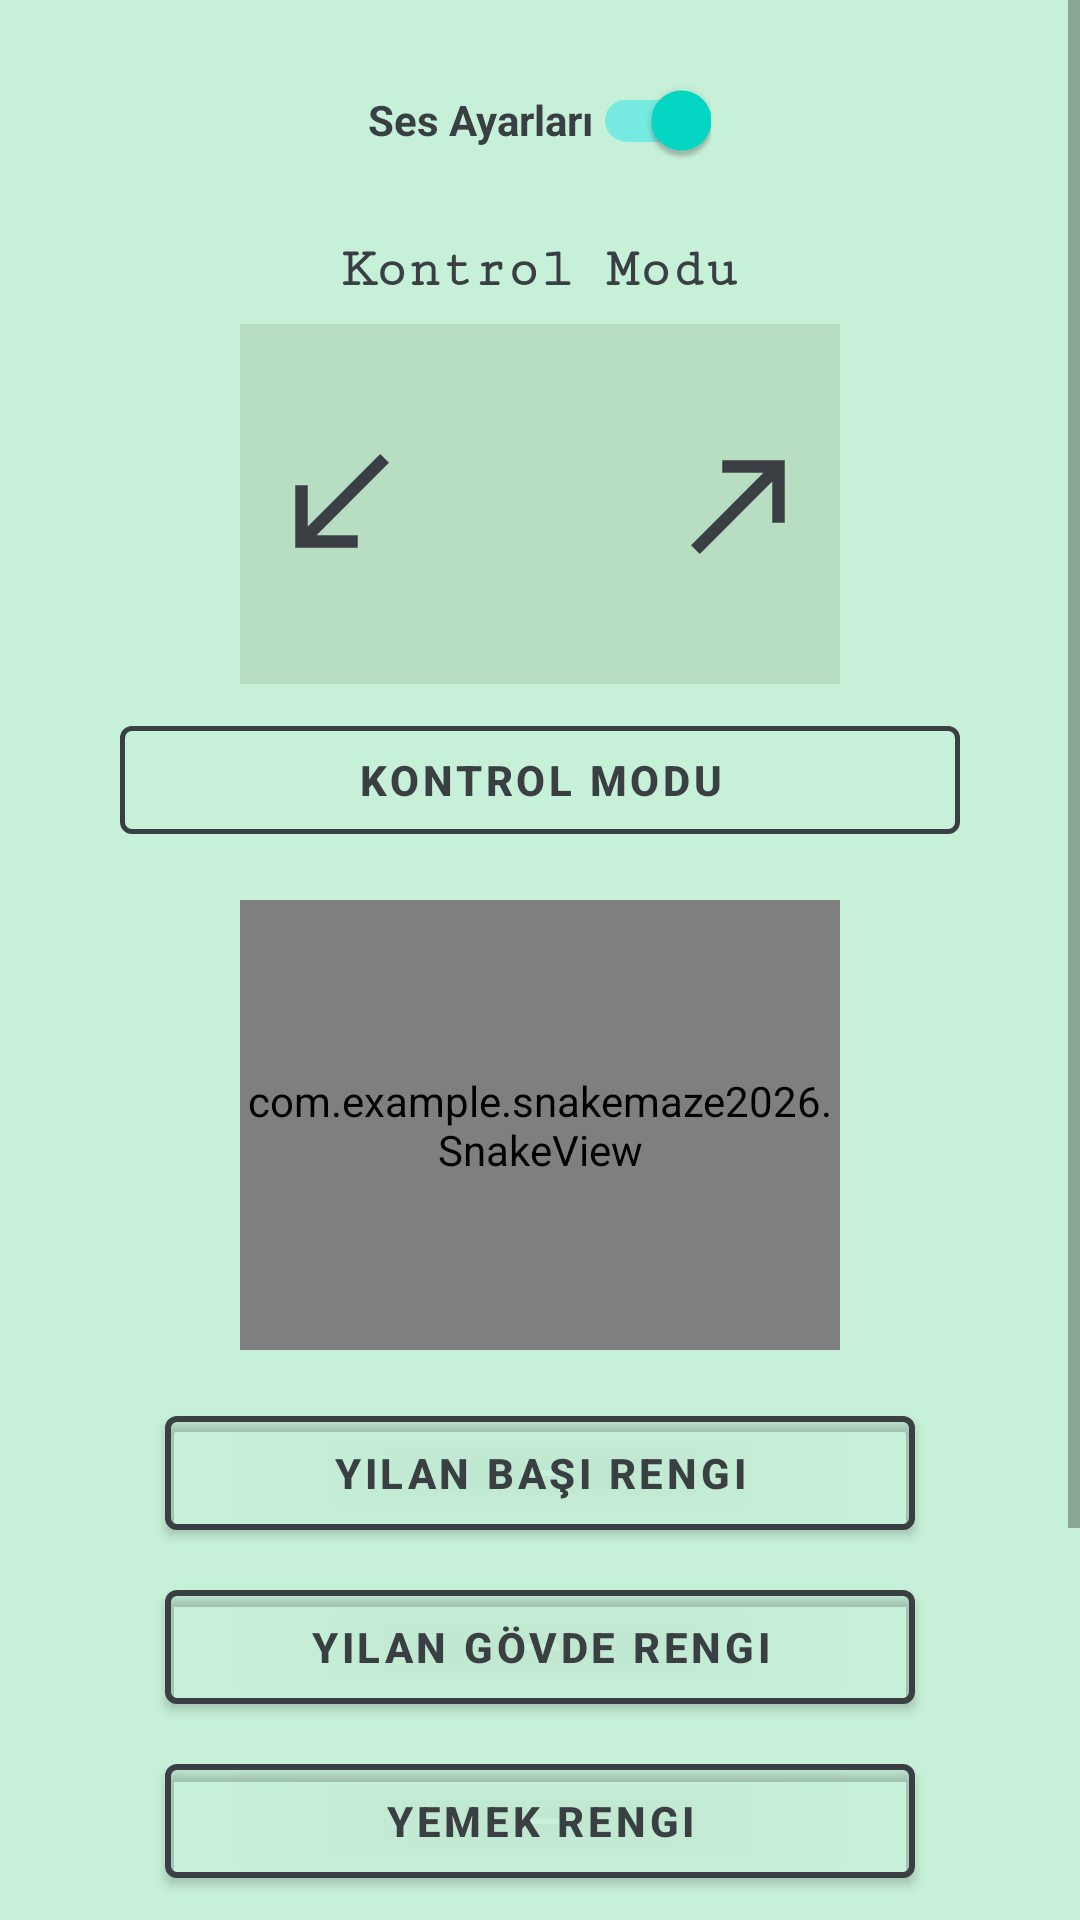

Android layout source for this screen:
<!-- AndroidManifest.xml: activity theme Theme.MaterialComponents.DayNight.NoActionBar -->
<!-- res/layout/activity_settings.xml -->
<?xml version="1.0" encoding="utf-8"?>
<ScrollView xmlns:android="http://schemas.android.com/apk/res/android"
    xmlns:app="http://schemas.android.com/apk/res-auto"
    xmlns:tools="http://schemas.android.com/tools"
    android:id="@+id/settingsRoot"
    android:layout_width="match_parent"
    android:layout_height="match_parent"
    android:fillViewport="true"
    android:background="@drawable/menu_grid_background"
    tools:context=".SettingsActivity">

    <LinearLayout
        android:layout_width="match_parent"
        android:layout_height="wrap_content"
        android:orientation="vertical"
        android:gravity="center"
        android:padding="16dp">

        <com.google.android.material.switchmaterial.SwitchMaterial
            android:id="@+id/switchSound"
            android:layout_width="wrap_content"
            android:layout_height="wrap_content"
            android:text="@string/sound_settings"
            android:checked="true"
            android:layout_gravity="center"
            android:layout_marginBottom="16dp"
            android:textColor="@color/nokia_dark_text"
            android:textStyle="bold"
            app:useMaterialThemeColors="true" />

    <TextView
        android:layout_width="wrap_content"
        android:layout_height="wrap_content"
        android:text="@string/control_mode_label"
        android:textSize="18sp"
        android:textStyle="bold"
        android:textColor="@color/nokia_dark_text"
        android:fontFamily="serif-monospace"
        android:layout_marginBottom="8dp" />

    <FrameLayout
        android:id="@+id/controlPreviewContainer"
        android:layout_width="200dp"
        android:layout_height="120dp"
        android:background="#1A2C3500"
        android:layout_marginBottom="8dp">

        
        <RelativeLayout
            android:id="@+id/previewClassic"
            android:layout_width="match_parent"
            android:layout_height="match_parent"
            android:padding="8dp">
            <ImageView
                android:layout_width="50dp"
                android:layout_height="50dp"
                android:src="@drawable/ic_arrow_left_down"
                android:background="@drawable/round_button_background"
                app:tint="@color/nokia_dark_text"
                android:layout_alignParentStart="true"
                android:layout_centerVertical="true" />
            <ImageView
                android:layout_width="50dp"
                android:layout_height="50dp"
                android:src="@drawable/ic_arrow_right_up"
                android:background="@drawable/round_button_background"
                app:tint="@color/nokia_dark_text"
                android:layout_alignParentEnd="true"
                android:layout_centerVertical="true" />
        </RelativeLayout>

        
        <androidx.constraintlayout.widget.ConstraintLayout
            android:id="@+id/previewDpad"
            android:layout_width="match_parent"
            android:layout_height="match_parent"
            android:padding="4dp"
            android:visibility="gone">
            <ImageView
                android:id="@+id/pAltUp"
                android:layout_width="35dp"
                android:layout_height="35dp"
                android:src="@drawable/ic_arrow_up"
                android:background="@drawable/round_button_background"
                app:tint="@color/nokia_dark_text"
                app:layout_constraintTop_toTopOf="parent"
                app:layout_constraintStart_toStartOf="parent"
                app:layout_constraintEnd_toEndOf="parent" />
            <ImageView
                android:id="@+id/pAltDown"
                android:layout_width="35dp"
                android:layout_height="35dp"
                android:src="@drawable/ic_arrow_down"
                android:background="@drawable/round_button_background"
                app:tint="@color/nokia_dark_text"
                app:layout_constraintBottom_toBottomOf="parent"
                app:layout_constraintStart_toStartOf="parent"
                app:layout_constraintEnd_toEndOf="parent" />
            <ImageView
                android:layout_width="35dp"
                android:layout_height="35dp"
                android:src="@drawable/ic_arrow_left"
                android:background="@drawable/round_button_background"
                app:tint="@color/nokia_dark_text"
                app:layout_constraintTop_toTopOf="parent"
                app:layout_constraintBottom_toBottomOf="parent"
                app:layout_constraintEnd_toStartOf="@+id/pAltUp"
                android:layout_marginEnd="4dp" />
            <ImageView
                android:layout_width="35dp"
                android:layout_height="35dp"
                android:src="@drawable/ic_arrow_right"
                android:background="@drawable/round_button_background"
                app:tint="@color/nokia_dark_text"
                app:layout_constraintTop_toTopOf="parent"
                app:layout_constraintBottom_toBottomOf="parent"
                app:layout_constraintStart_toEndOf="@+id/pAltUp"
                android:layout_marginStart="4dp" />
        </androidx.constraintlayout.widget.ConstraintLayout>

        
        <androidx.constraintlayout.widget.ConstraintLayout
            android:id="@+id/previewSwipe"
            android:layout_width="match_parent"
            android:layout_height="match_parent"
            android:padding="8dp"
            android:visibility="gone">
            
            <ImageView
                android:layout_width="40dp"
                android:layout_height="40dp"
                android:src="@drawable/ic_arrow_up"
                app:tint="@color/nokia_dark_text"
                android:alpha="0.6"
                app:layout_constraintTop_toTopOf="parent"
                app:layout_constraintStart_toStartOf="parent"
                app:layout_constraintEnd_toEndOf="parent" />
            
            <ImageView
                android:layout_width="40dp"
                android:layout_height="40dp"
                android:src="@drawable/ic_arrow_down"
                app:tint="@color/nokia_dark_text"
                android:alpha="0.6"
                app:layout_constraintBottom_toBottomOf="parent"
                app:layout_constraintStart_toStartOf="parent"
                app:layout_constraintEnd_toEndOf="parent" />
            
            <ImageView
                android:layout_width="40dp"
                android:layout_height="40dp"
                android:src="@drawable/ic_arrow_left"
                app:tint="@color/nokia_dark_text"
                android:alpha="0.6"
                app:layout_constraintTop_toTopOf="parent"
                app:layout_constraintBottom_toBottomOf="parent"
                app:layout_constraintStart_toStartOf="parent" />
                
            <ImageView
                android:layout_width="40dp"
                android:layout_height="40dp"
                android:src="@drawable/ic_arrow_right"
                app:tint="@color/nokia_dark_text"
                android:alpha="0.6"
                app:layout_constraintTop_toTopOf="parent"
                app:layout_constraintBottom_toBottomOf="parent"
                app:layout_constraintEnd_toEndOf="parent" />

            <TextView
                android:layout_width="wrap_content"
                android:layout_height="wrap_content"
                android:text="SWIPE"
                android:textColor="@color/nokia_dark_text"
                android:textSize="10sp"
                android:textStyle="bold"
                app:layout_constraintBottom_toBottomOf="parent"
                app:layout_constraintEnd_toEndOf="parent"
                app:layout_constraintStart_toStartOf="parent"
                app:layout_constraintTop_toTopOf="parent" />
        </androidx.constraintlayout.widget.ConstraintLayout>
    </FrameLayout>

    <com.google.android.material.button.MaterialButton
        android:id="@+id/btnCycleControls"
        style="@style/Widget.MaterialComponents.Button.OutlinedButton"
        android:layout_width="280dp"
        android:layout_height="wrap_content"
        android:text="@string/control_mode_label"
        android:layout_gravity="center"
        android:layout_marginBottom="16dp"
        android:textColor="@color/nokia_dark_text"
        app:strokeColor="@color/nokia_dark_text"
        app:strokeWidth="1.5dp"
        android:textStyle="bold" />

    <com.example.snakemaze2026.SnakeView
        android:id="@+id/snakeViewPreview"
        android:layout_width="200dp"
        android:layout_height="150dp"
        android:layout_marginBottom="16dp"/>

    <com.google.android.material.button.MaterialButton
        android:id="@+id/btnSetSnakeHeadColor"
        android:layout_width="250dp"
        android:layout_height="50dp"
        android:text="@string/settings_set_head_color"
        app:strokeColor="@color/nokia_dark_text"
        app:strokeWidth="2dp"
        android:backgroundTint="@android:color/transparent"
        android:textColor="@color/nokia_dark_text"
        android:layout_marginBottom="8dp"
        android:textStyle="bold"/>

    <com.google.android.material.button.MaterialButton
        android:id="@+id/btnSetSnakeBodyColor"
        android:layout_width="250dp"
        android:layout_height="50dp"
        android:text="@string/settings_set_body_color"
        app:strokeColor="@color/nokia_dark_text"
        app:strokeWidth="2dp"
        android:backgroundTint="@android:color/transparent"
        android:textColor="@color/nokia_dark_text"
        android:layout_marginBottom="8dp"
        android:textStyle="bold"/>

    <com.google.android.material.button.MaterialButton
        android:id="@+id/btnSetFoodColor"
        android:layout_width="250dp"
        android:layout_height="50dp"
        android:text="@string/settings_set_food_color"
        app:strokeColor="@color/nokia_dark_text"
        app:strokeWidth="2dp"
        android:backgroundTint="@android:color/transparent"
        android:textColor="@color/nokia_dark_text"
        android:layout_marginBottom="8dp"
        android:textStyle="bold"/>

    <com.google.android.material.button.MaterialButton
        android:id="@+id/btnSetMapColor"
        android:layout_width="250dp"
        android:layout_height="50dp"
        android:text="@string/settings_set_map_color"
        app:strokeColor="@color/nokia_dark_text"
        app:strokeWidth="2dp"
        android:backgroundTint="@android:color/transparent"
        android:textColor="@color/nokia_dark_text"
        android:layout_marginBottom="8dp"
        android:textStyle="bold"/>

    <com.google.android.material.button.MaterialButton
        android:id="@+id/btnRandomColor"
        android:layout_width="250dp"
        android:layout_height="50dp"
        android:layout_marginTop="8dp"
        android:text="@string/settings_random_color"
        app:strokeColor="@color/nokia_dark_text"
        app:strokeWidth="2dp"
        android:backgroundTint="@android:color/transparent"
        android:textColor="@color/nokia_dark_text"
        android:textStyle="bold" />

    <TextView
        android:id="@+id/tvVersion"
        android:layout_width="wrap_content"
        android:layout_height="wrap_content"
        android:layout_marginTop="16dp"
        android:textColor="@color/nokia_dark_text"
        android:textSize="12sp"
        android:textStyle="italic"
        tools:text="Version: 1.0.0" />

    </LinearLayout>
</ScrollView>
<!-- resources referenced by this layout -->
<resources>
  <color name="nokia_dark_text">#3A3F44</color>
  <!-- drawable ic_arrow_down (drawable) -->
  <vector xmlns:android="http://schemas.android.com/apk/res/android"
      android:width="24dp"
      android:height="24dp"
      android:viewportWidth="24.0"
      android:viewportHeight="24.0">
      <path
          android:fillColor="#FFFFFF"
          android:pathData="M7.41,8.59L12,13.17l4.59,-4.58L18,10l-6,6 -6,-6 1.41,-1.41z"/>
  </vector>
  <!-- drawable ic_arrow_left (drawable) -->
  <vector xmlns:android="http://schemas.android.com/apk/res/android"
      android:width="24dp"
      android:height="24dp"
      android:viewportWidth="24.0"
      android:viewportHeight="24.0">
      <path
          android:fillColor="#FFFFFF"
          android:pathData="M15.41,16.59L10.83,12l4.58,-4.59L14,6l-6,6 6,6 1.41,-1.41z"/>
  </vector>
  <!-- drawable ic_arrow_left_down (drawable) -->
  <vector xmlns:android="http://schemas.android.com/apk/res/android"
      android:width="24dp"
      android:height="24dp"
      android:viewportWidth="24"
      android:viewportHeight="24">
    <path
        android:fillColor="#FFFFFF"
        android:pathData="M20,5.41L18.59,4,7,15.59V9H5v10h10v-2H8.41Z"/>
  </vector>
  <!-- drawable ic_arrow_right (drawable) -->
  <vector xmlns:android="http://schemas.android.com/apk/res/android"
      android:width="24dp"
      android:height="24dp"
      android:viewportWidth="24.0"
      android:viewportHeight="24.0">
      <path
          android:fillColor="#FFFFFF"
          android:pathData="M8.59,16.59L13.17,12 8.59,7.41 10,6l6,6 -6,6 -1.41,-1.41z"/>
  </vector>
  <!-- drawable ic_arrow_right_up (drawable) -->
  <vector xmlns:android="http://schemas.android.com/apk/res/android"
      android:width="24dp"
      android:height="24dp"
      android:viewportWidth="24"
      android:viewportHeight="24">
    <path
        android:fillColor="#FFFFFF"
        android:pathData="M9,5v2h6.59L4,18.59,5.41,20,17,8.41V15h2V5Z"/>
  </vector>
  <!-- drawable ic_arrow_up (drawable) -->
  <vector xmlns:android="http://schemas.android.com/apk/res/android"
      android:width="24dp"
      android:height="24dp"
      android:viewportWidth="24.0"
      android:viewportHeight="24.0">
      <path
          android:fillColor="#FFFFFF"
          android:pathData="M7.41,15.41L12,10.83l4.59,4.58L18,14l-6,-6 -6,6 1.41,1.41z"/>
  </vector>
  <!-- drawable menu_grid_background (drawable) -->
  <?xml version="1.0" encoding="utf-8"?>
  <shape xmlns:android="http://schemas.android.com/apk/res/android"
      android:shape="rectangle">
      <solid android:color="@color/nokia_bg" />
  </shape>
  <string name="control_mode_label">Kontrol Modu</string>
  <string name="settings_random_color">Rastgele Renkler</string>
  <string name="settings_set_body_color">Yılan Gövde Rengi</string>
  <string name="settings_set_food_color">Yemek Rengi</string>
  <string name="settings_set_head_color">Yılan Başı Rengi</string>
  <string name="settings_set_map_color">Harita Rengi</string>
  <string name="sound_settings">Ses Ayarları</string>
  <color name="nokia_bg">#C7F0D8</color>
</resources>
